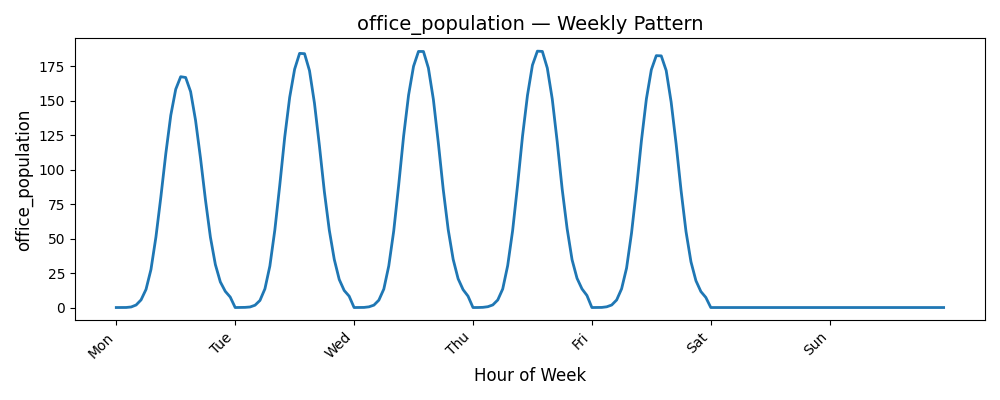

The data file committed next to this chart (first rows):
Date, office_population
0, 0.0
1, 0.0
2, 0.03846
3, 0.4038
4, 1.827
5, 5.538
6, 13.13
7, 27.58
8, 51.1
9, 80.31
10, 111.8
11, 139.5
12, 158.4
13, 167.5
14, 166.9
15, 156.7
16, 135.8
17, 108.4
18, 78.08
19, 51.0
20, 31.17
21, 18.6
22, 11.75
23, 7.596
24, 0.0
25, 0.05769
26, 0.1154
27, 0.4038
28, 1.673
29, 5.135
30, 13.54
31, 30.1
32, 56.13
33, 88.83
34, 123.6
35, 152.5
36, 172.9
37, 184.4
38, 184.2
39, 171.8
40, 148.3
41, 117.4
42, 84.06
43, 56.04
44, 34.92
45, 20.37
46, 12.38
47, 8.25
48, 0.0
49, 0.0
50, 0.07692
51, 0.5
52, 1.731
53, 5.346
54, 13.38
55, 30.17
56, 55.48
57, 88.77
58, 124.4
59, 154.2
... 108 more rows
